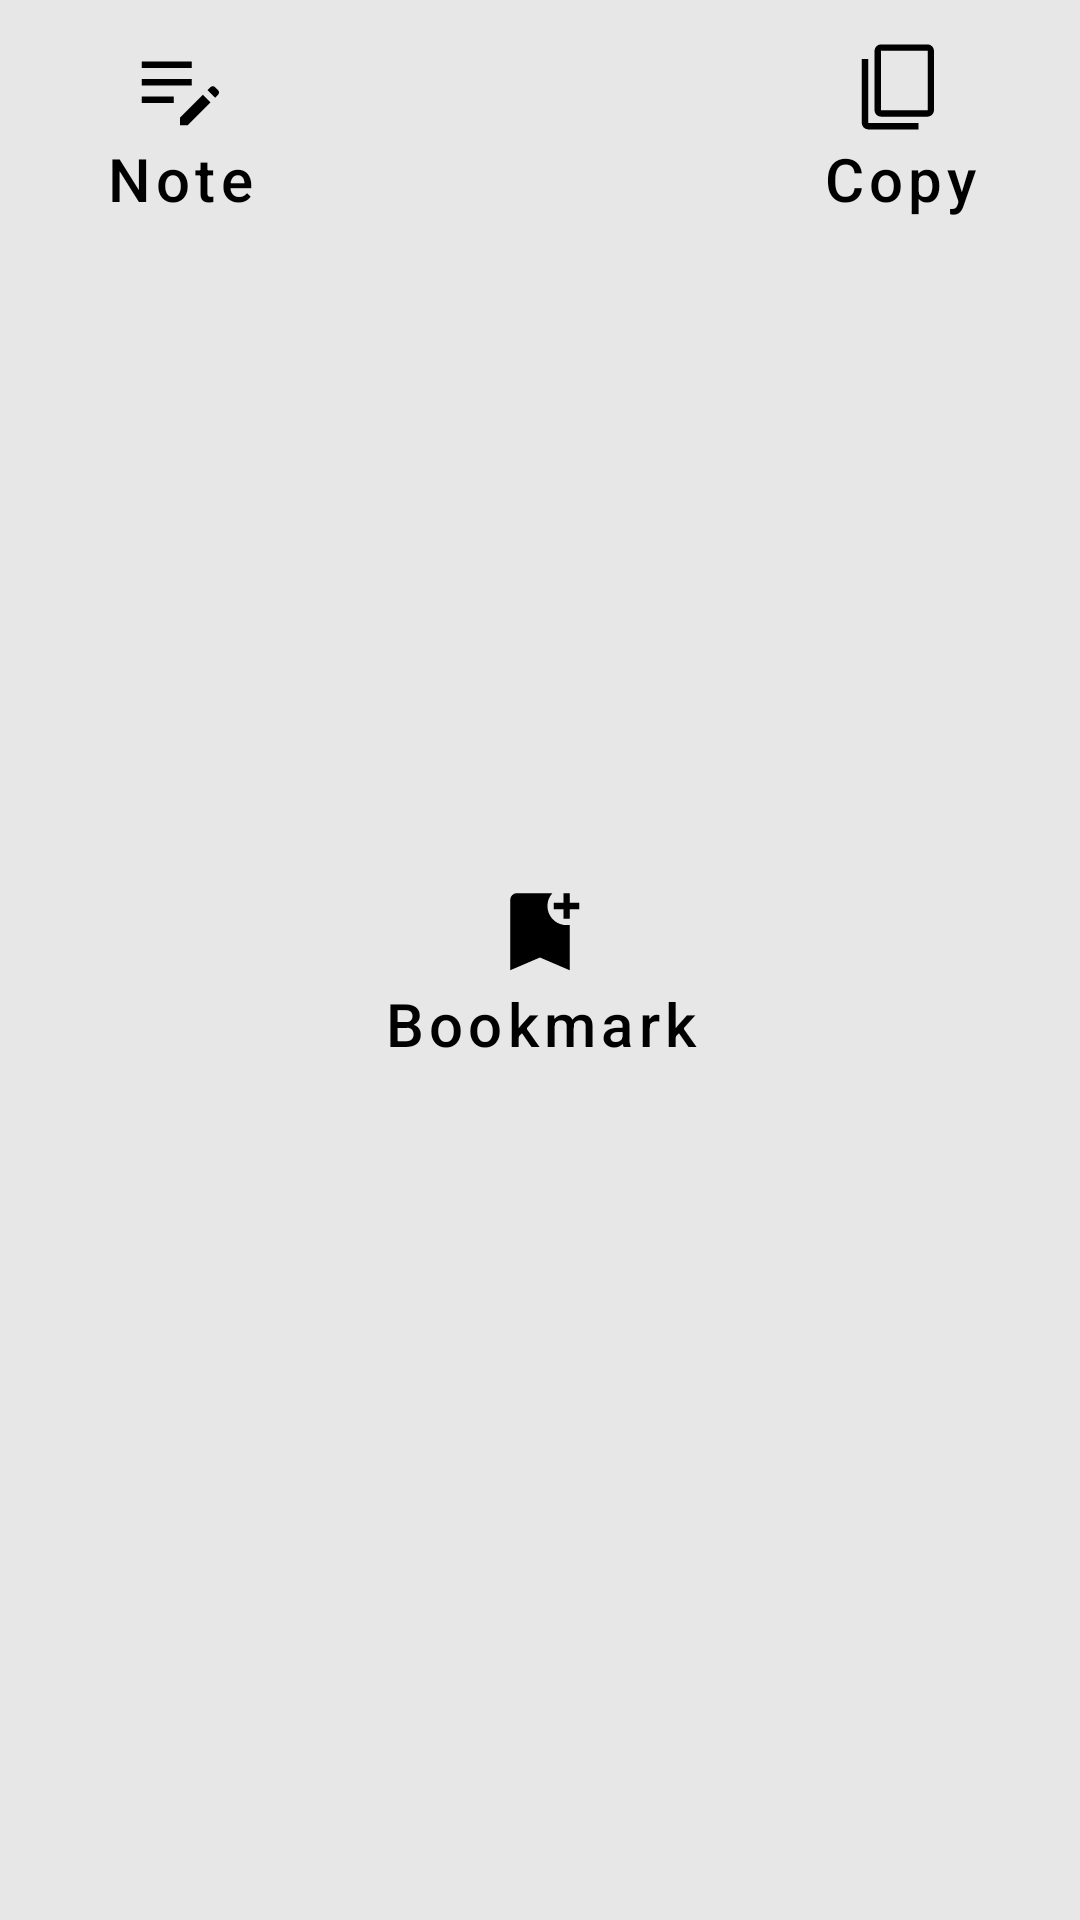

Produce the Android XML layout that renders to this screen, including the resource entries it uses.
<!-- AndroidManifest.xml: application theme Theme.CustomProject -->
<!-- res/layout/fragment_verse_utilities.xml -->
<androidx.constraintlayout.widget.ConstraintLayout xmlns:android="http://schemas.android.com/apk/res/android"
    xmlns:app="http://schemas.android.com/apk/res-auto"
    xmlns:tools="http://schemas.android.com/tools"
    android:layout_width="match_parent"
    android:layout_height="wrap_content"
    tools:context="VerseUtilities"
    android:background="?attr/background_color">


    <Button
        android:id="@+id/btnToNote"
        android:layout_width="wrap_content"
        android:layout_height="wrap_content"
        android:layout_marginStart="16dp"
        android:layout_marginTop="8dp"
        android:drawableTop="@drawable/ic_quick_note"
        android:text="@string/jump_to_verse"
        style="@style/utiBtnStyle"
        app:layout_constraintStart_toStartOf="parent"
        app:layout_constraintTop_toTopOf="parent" />

    <Button
        android:id="@+id/btnCopy"
        android:layout_width="wrap_content"
        android:layout_height="wrap_content"
        android:layout_marginTop="8dp"
        android:layout_marginEnd="16dp"
        android:drawableTop="@drawable/ic_content_copy_fill0_wght400_grad0_opsz48"
        android:text="@string/copy_verse"
        style="@style/utiBtnStyle"
        app:layout_constraintEnd_toEndOf="parent"
        app:layout_constraintTop_toTopOf="parent" />

    <Button
        android:id="@+id/btnBookmark"
        style="@style/utiBtnStyle"
        android:layout_width="wrap_content"
        android:layout_height="wrap_content"
        android:layout_marginTop="8dp"
        android:drawableTop="@drawable/ic_bookmark_add_fill"
        android:text="@string/bookmark_title"
        app:layout_constraintBottom_toBottomOf="parent"
        app:layout_constraintEnd_toStartOf="@+id/btnCopy"
        app:layout_constraintStart_toEndOf="@+id/btnToNote"
        app:layout_constraintTop_toTopOf="parent" />

</androidx.constraintlayout.widget.ConstraintLayout>
<!-- resources referenced by this layout -->
<resources>
  <!-- drawable ic_bookmark_add_fill (drawable) -->
  <vector xmlns:android="http://schemas.android.com/apk/res/android"
      android:width="34dp"
      android:height="34dp"
      android:viewportWidth="48"
      android:viewportHeight="48">
    <path
        android:fillColor="@color/black"
        android:pathData="M10,42L10,8.75q0,-1.2 0.9,-2.1 0.9,-0.9 2.1,-0.9h16.8q-1.15,1.3 -1.725,2.775Q27.5,10 27.5,11.75q0,3.35 2.15,5.85 2.15,2.5 5.35,3.05 0.85,0.1 1.5,0.1t1.5,-0.1L38,42l-14,-6ZM35,17.75v-4.5h-4.5v-3L35,10.25v-4.5h3v4.5h4.5v3L38,13.25v4.5Z"/>
  </vector>
  <!-- drawable ic_content_copy_fill0_wght400_grad0_opsz48 (drawable) -->
  <vector xmlns:android="http://schemas.android.com/apk/res/android"
      android:width="34dp"
      android:height="34dp"
      android:viewportWidth="48"
      android:viewportHeight="48">
    <path
        android:fillColor="#FF000000"
        android:pathData="M9,43.95q-1.2,0 -2.1,-0.9 -0.9,-0.9 -0.9,-2.1L6,10.8h3v30.15h23.7v3ZM15,37.95q-1.2,0 -2.1,-0.9 -0.9,-0.9 -0.9,-2.1v-28q0,-1.2 0.9,-2.1 0.9,-0.9 2.1,-0.9h22q1.2,0 2.1,0.9 0.9,0.9 0.9,2.1v28q0,1.2 -0.9,2.1 -0.9,0.9 -2.1,0.9ZM15,34.95h22v-28L15,6.95v28ZM15,34.95v-28,28Z"/>
  </vector>
  <!-- drawable ic_quick_note (drawable) -->
  <vector xmlns:android="http://schemas.android.com/apk/res/android"
      android:width="34dp"
      android:height="34dp"
      android:viewportWidth="48"
      android:viewportHeight="48">
    <path
        android:fillColor="@color/black"
        android:pathData="M24,42v-3.55l10.8,-10.8 3.55,3.55L27.55,42ZM6,31.5v-3h15v3ZM40.5,29.05 L36.95,25.5 38.4,24.05q0.4,-0.4 1.05,-0.4t1.05,0.4l1.45,1.45q0.4,0.4 0.4,1.05t-0.4,1.05ZM6,23.25v-3h23.5v3ZM6,15v-3h23.5v3Z"/>
  </vector>
  <string name="bookmark_title">Bookmark</string>
  <string name="copy_verse">Copy</string>
  <string name="jump_to_verse">Note</string>
  <style name="utiBtnStyle" parent="Widget.MaterialComponents.Button">
          <item name="android:textColor">?attr/text_color</item>
          <item name="android:background">@android:color/transparent</item>
          <item name="android:textAllCaps">false</item>
  
          <item name="android:textSize">20sp</item>
      </style>
  <style name="Theme.CustomProject" parent="Theme.MaterialComponents.DayNight.DarkActionBar">
          
          <item name="colorPrimary">@color/light_primaryColor</item>
          <item name="colorPrimaryVariant">@color/darkSearColor</item>
          <item name="colorOnPrimary">@color/black</item>
          <item name="background_color">#E7E7E7</item>
          <item name="text_color">@color/black</item>
          <item name="button_color">#43C6AC</item>
          <item name="visible_btn">#545555</item>
          
          
          <item name="colorSecondary">@color/teal_200</item>
          <item name="colorSecondaryVariant">@color/teal_700</item>
          <item name="colorOnSecondary">@color/lightBlue</item>
          
          <item name="android:statusBarColor" tools:targetApi="l">?attr/colorPrimaryVariant</item>
  
  
          <item name="materialButtonStyle"> @style/buttonStyle</item>
  
  
  
          
      </style>
  <color name="black">#FF000000</color>
  <color name="light_primaryColor">#70BADD</color>
  <color name="darkSearColor">#007c91</color>
  <color name="teal_200">#FF03DAC5</color>
  <color name="teal_700">#FF018786</color>
  <color name="lightBlue">#63ccff</color>
  <style name="buttonStyle" parent="Widget.MaterialComponents.Button">
  
          <item name="backgroundTint">@color/lightBlue</item>
          <item name="android:textColor">@color/black</item>
          <item name="android:textAllCaps">false</item>
      </style>
</resources>
